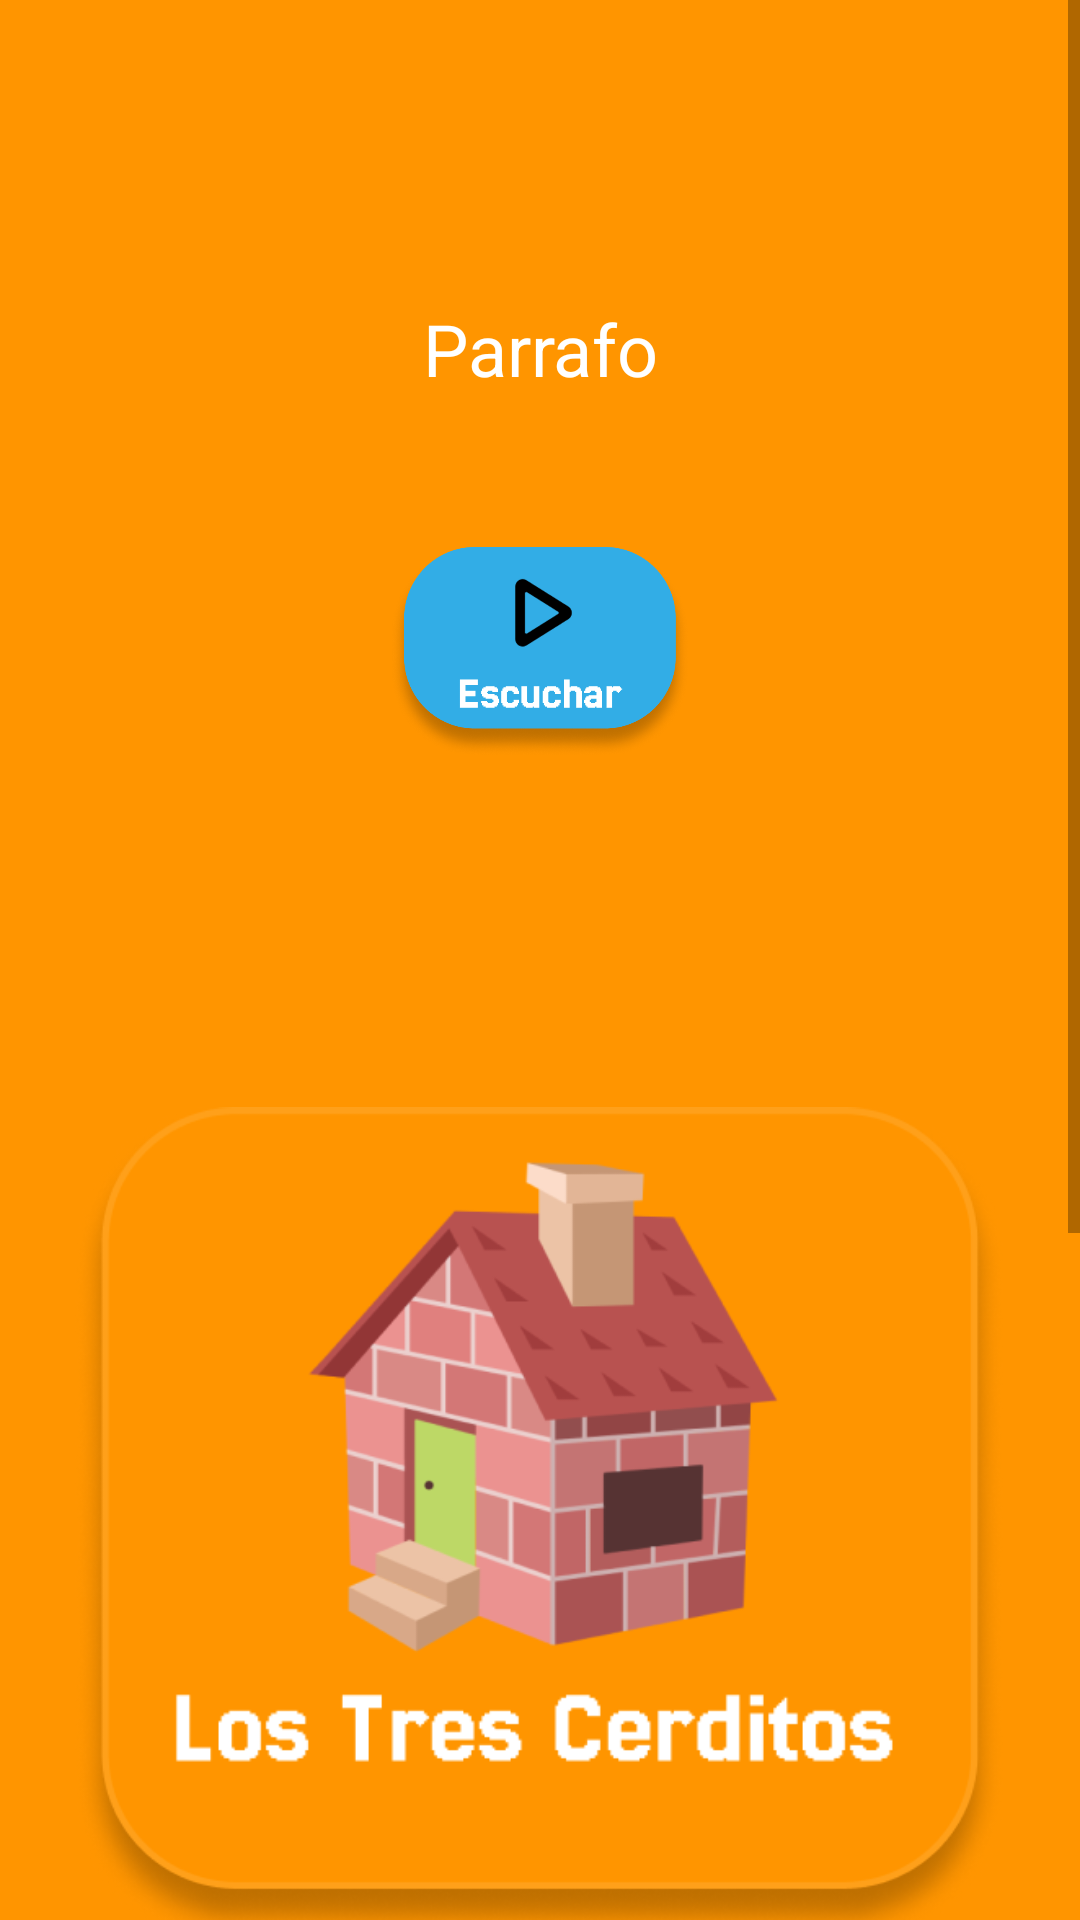

Layout XML and referenced resources for this Android screen:
<!-- AndroidManifest.xml: application theme Theme.PlayingReading -->
<!-- res/layout/activity_cuentos_ciencia_ficcion.xml -->
<?xml version="1.0" encoding="utf-8"?>
<androidx.constraintlayout.widget.ConstraintLayout xmlns:android="http://schemas.android.com/apk/res/android"
    xmlns:app="http://schemas.android.com/apk/res-auto"
    xmlns:tools="http://schemas.android.com/tools"
    android:id="@+id/main"
    android:layout_width="match_parent"
    android:layout_height="match_parent"
    android:background="#000000"
    tools:context=".Model_Controller.CienciaFiccion.CuentosCienciaFiccion">


    <LinearLayout
        android:id="@+id/viewFinal"
        android:layout_width="match_parent"
        android:layout_height="match_parent"
        android:background="@drawable/viewfinal"
        android:onClick="goBack"
        android:orientation="vertical"
        android:padding="50dp"
        android:visibility="gone">

        <ImageView
            android:id="@+id/imageView"
            android:layout_width="match_parent"
            android:layout_height="wrap_content"
            app:srcCompat="@drawable/frasefinal" />

        <ImageView
            android:id="@+id/imageView2"
            android:layout_width="match_parent"
            android:layout_height="wrap_content"
            app:srcCompat="@drawable/copafinal" />
    </LinearLayout>

    <ScrollView
        android:id="@+id/scrCuento"
        android:layout_width="0dp"
        android:layout_height="0dp"
        android:background="#FF9500"
        android:visibility="visible"
        app:layout_constraintBottom_toBottomOf="parent"
        app:layout_constraintEnd_toEndOf="parent"
        app:layout_constraintStart_toStartOf="parent"
        app:layout_constraintTop_toTopOf="parent">

        <LinearLayout
            android:layout_width="match_parent"
            android:layout_height="wrap_content"
            android:gravity="center_horizontal"
            android:orientation="vertical">

            <LinearLayout
                android:layout_width="match_parent"
                android:layout_height="match_parent"
                android:layout_marginTop="50dp"
                android:gravity="center_horizontal"
                android:orientation="vertical"
                android:paddingHorizontal="25dp"
                android:paddingBottom="200dp"
                android:visibility="visible">

                <TextView
                    android:id="@+id/txtParrafo"
                    android:layout_width="match_parent"
                    android:layout_height="wrap_content"
                    android:layout_marginTop="50dp"
                    android:gravity="center"
                    android:text="Parrafo"
                    android:textColor="#FFFFFF"
                    android:textSize="24sp" />

                <ImageButton
                    android:id="@+id/imgBtnEscuchar"
                    android:layout_width="100dp"
                    android:layout_height="70dp"
                    android:layout_marginTop="50dp"
                    android:background="@drawable/escuchar"
                    android:onClick="escuchar"
                    android:tooltipText="Escucha el cuento"
                    android:visibility="visible" />


                <ImageView
                    android:id="@+id/imgCadaCuento"
                    android:layout_width="match_parent"
                    android:layout_height="wrap_content"
                    app:srcCompat="@drawable/lostrescerditos" />

                <LinearLayout
                    android:layout_width="match_parent"
                    android:layout_height="match_parent"
                    android:orientation="horizontal">

                    <LinearLayout
                        android:layout_width="match_parent"
                        android:layout_height="match_parent"
                        android:orientation="vertical">

                        <TextView
                            android:id="@+id/textView3"
                            android:layout_width="match_parent"
                            android:layout_height="wrap_content"
                            android:gravity="center"
                            android:text="Actividad"
                            android:textColor="#E9D4D4"
                            android:textSize="24sp"
                            android:textStyle="bold" />
                    </LinearLayout>
                </LinearLayout>

            </LinearLayout>
        </LinearLayout>
    </ScrollView>

    <LinearLayout
        android:id="@+id/lyvSuperior"
        android:layout_width="0dp"
        android:layout_height="wrap_content"
        android:orientation="vertical"
        android:visibility="gone"
        app:layout_constraintEnd_toEndOf="parent"
        app:layout_constraintStart_toStartOf="parent"
        app:layout_constraintTop_toTopOf="parent">

        <LinearLayout
            android:id="@+id/lnhBarraSuperior"
            android:layout_width="match_parent"
            android:layout_height="wrap_content"
            android:background="#89580F"
            android:gravity="center_vertical"
            android:orientation="horizontal"
            android:paddingHorizontal="10dp">

            <ImageButton
                android:id="@+id/btnGoBack"
                android:layout_width="50dp"
                android:layout_height="50dp"
                android:background="@drawable/flecha_izquierda"
                android:onClick="goBack"
                android:tooltipText="Volver" />

            <TextView
                android:id="@+id/tituloCuento"
                android:layout_width="wrap_content"
                android:layout_height="wrap_content"
                android:layout_weight="1"
                android:text="titulo  "
                android:textAlignment="center"
                android:textColor="#F2F1F2"
                android:textSize="24sp"
                android:textStyle="bold" />
        </LinearLayout>
    </LinearLayout>

    <LinearLayout
        android:id="@+id/lyvInferior"
        android:layout_width="0dp"
        android:layout_height="wrap_content"
        android:background="#89580F"
        android:gravity="center_horizontal|center_vertical"
        android:orientation="horizontal"
        android:paddingHorizontal="10dp"
        android:visibility="gone"
        app:layout_constraintBottom_toBottomOf="parent"
        app:layout_constraintEnd_toEndOf="parent"
        app:layout_constraintStart_toStartOf="parent">

        <ImageButton
            android:id="@+id/atras"
            android:layout_width="80dp"
            android:layout_height="70dp"
            android:layout_marginEnd="180dp"
            android:background="@drawable/next"
            android:onClick="atras"
            android:rotation="180"
            android:tooltipText="Clic para retroceder.."
            android:visibility="visible" />

        <ImageButton
            android:id="@+id/next"
            android:layout_width="80dp"
            android:layout_height="70dp"
            android:background="@drawable/next"
            android:onClick="next"
            android:tooltipText="Clic para continuar.."
            android:visibility="visible" />


    </LinearLayout>

</androidx.constraintlayout.widget.ConstraintLayout>
<!-- resources referenced by this layout -->
<resources>
  <!-- drawable copafinal: png bitmap (drawable, 67571 bytes) -->
  <!-- drawable escuchar: png bitmap (drawable, 84396 bytes) -->
  <!-- drawable flecha_izquierda: png bitmap (drawable, 7513 bytes) -->
  <!-- drawable frasefinal: png bitmap (drawable, 12640 bytes) -->
  <!-- drawable lostrescerditos: png bitmap (drawable, 69609 bytes) -->
  <!-- drawable next: png bitmap (drawable, 38164 bytes) -->
  <!-- drawable viewfinal: png bitmap (drawable, 98145 bytes) -->
  <style name="Theme.PlayingReading" parent="Base.Theme.PlayingReading" />
  <style name="Base.Theme.PlayingReading" parent="Theme.AppCompat.Light.NoActionBar">
          
          
      </style>
</resources>
